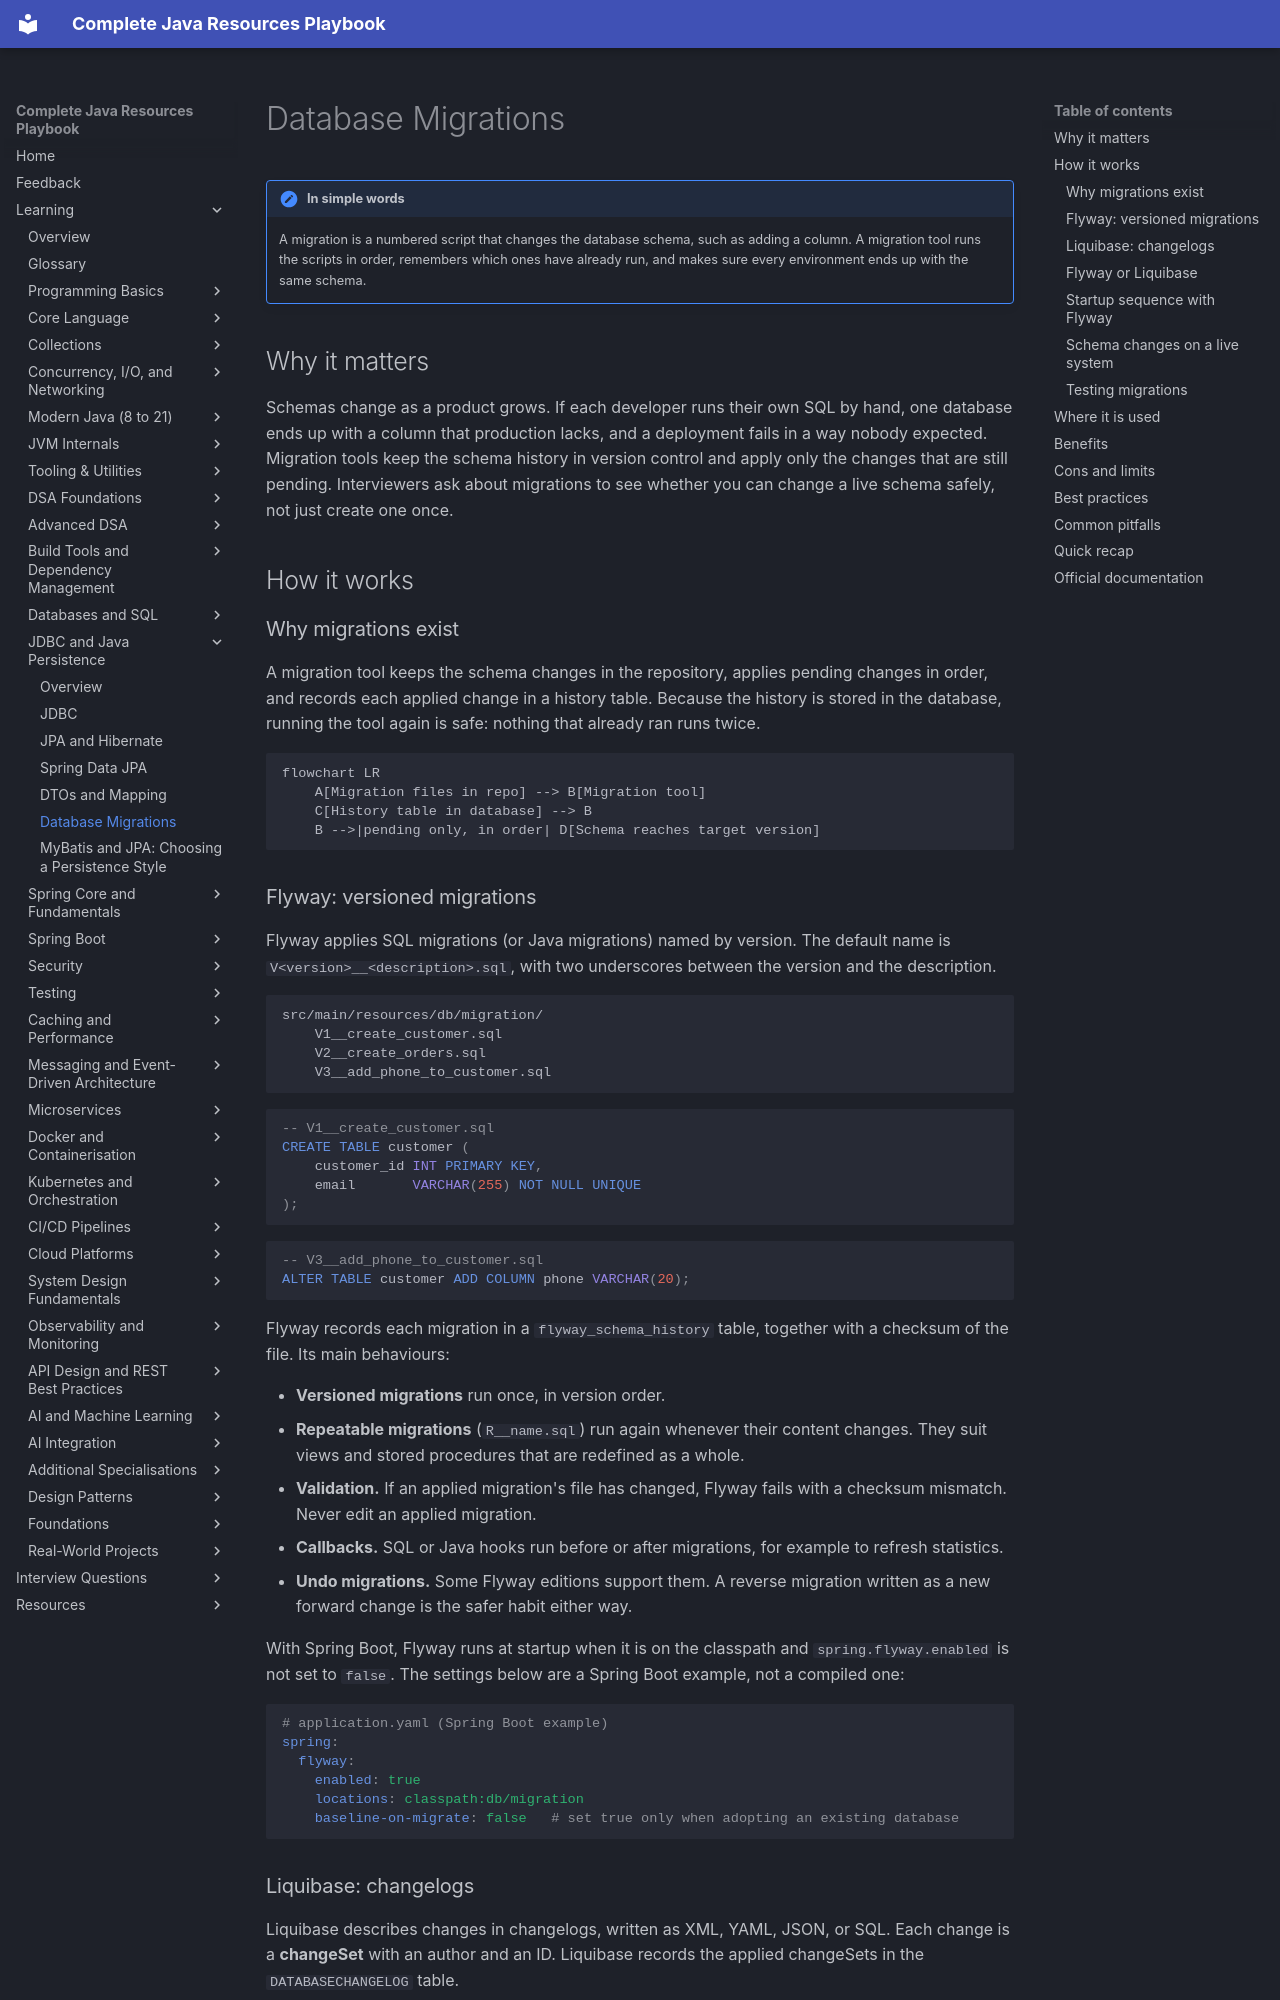

repository: AthiraMohan14/Complete-Java-Resource-PlayBook · page: learning/07-jdbc-jpa/database-migrations/index.html · generator: mkdocs

# Database Migrations

!!! note "In simple words"
    A migration is a numbered script that changes the database schema, such as adding a column. A migration tool runs the scripts in order, remembers which ones have already run, and makes sure every environment ends up with the same schema.

## Why it matters

Schemas change as a product grows. If each developer runs their own SQL by hand, one database ends up with a column that production lacks, and a deployment fails in a way nobody expected. Migration tools keep the schema history in version control and apply only the changes that are still pending. Interviewers ask about migrations to see whether you can change a live schema safely, not just create one once.

## How it works

### Why migrations exist

A migration tool keeps the schema changes in the repository, applies pending changes in order, and records each applied change in a history table. Because the history is stored in the database, running the tool again is safe: nothing that already ran runs twice.

```mermaid
flowchart LR
    A[Migration files in repo] --> B[Migration tool]
    C[History table in database] --> B
    B -->|pending only, in order| D[Schema reaches target version]
```

### Flyway: versioned migrations

Flyway applies SQL migrations (or Java migrations) named by version. The default name is `V<version>__<description>.sql`, with two underscores between the version and the description.

```text
src/main/resources/db/migration/
    V1__create_customer.sql
    V2__create_orders.sql
    V3__add_phone_to_customer.sql
```

```sql
-- V1__create_customer.sql
CREATE TABLE customer (
    customer_id INT PRIMARY KEY,
    email       VARCHAR(255) NOT NULL UNIQUE
);
```

```sql
-- V3__add_phone_to_customer.sql
ALTER TABLE customer ADD COLUMN phone VARCHAR(20);
```

Flyway records each migration in a `flyway_schema_history` table, together with a checksum of the file. Its main behaviours:

- **Versioned migrations** run once, in version order.
- **Repeatable migrations** (`R__name.sql`) run again whenever their content changes. They suit views and stored procedures that are redefined as a whole.
- **Validation.** If an applied migration's file has changed, Flyway fails with a checksum mismatch. Never edit an applied migration.
- **Callbacks.** SQL or Java hooks run before or after migrations, for example to refresh statistics.
- **Undo migrations.** Some Flyway editions support them. A reverse migration written as a new forward change is the safer habit either way.

With Spring Boot, Flyway runs at startup when it is on the classpath and `spring.flyway.enabled` is not set to `false`. The settings below are a Spring Boot example, not a compiled one:

```yaml
# application.yaml (Spring Boot example)
spring:
  flyway:
    enabled: true
    locations: classpath:db/migration
    baseline-on-migrate: false   # set true only when adopting an existing database
```
